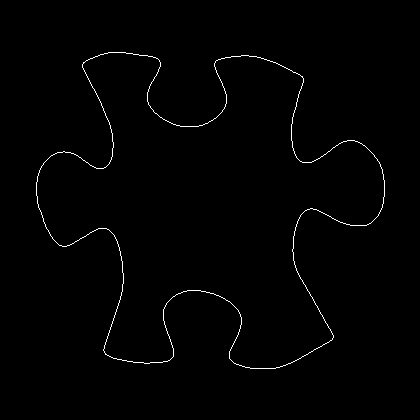

Data behind this chart, as committed beside it:
36, 182
36, 183
36, 184
36, 185
36, 186
36, 187
36, 188
36, 189
36, 190
36, 191
36, 192
36, 193
36, 194
36, 195
37, 196
37, 197
37, 198
37, 199
37, 200
37, 201
37, 202
37, 203
38, 204
38, 205
38, 206
38, 207
39, 208
39, 209
40, 210
40, 211
41, 212
41, 213
41, 214
42, 215
42, 216
42, 217
43, 218
43, 219
43, 220
43, 221
44, 222
44, 223
45, 224
45, 225
45, 226
46, 227
46, 228
47, 229
48, 230
48, 231
49, 232
49, 233
50, 234
50, 235
51, 236
52, 237
52, 238
53, 239
54, 240
55, 241
56, 242
... 1,460 more rows
